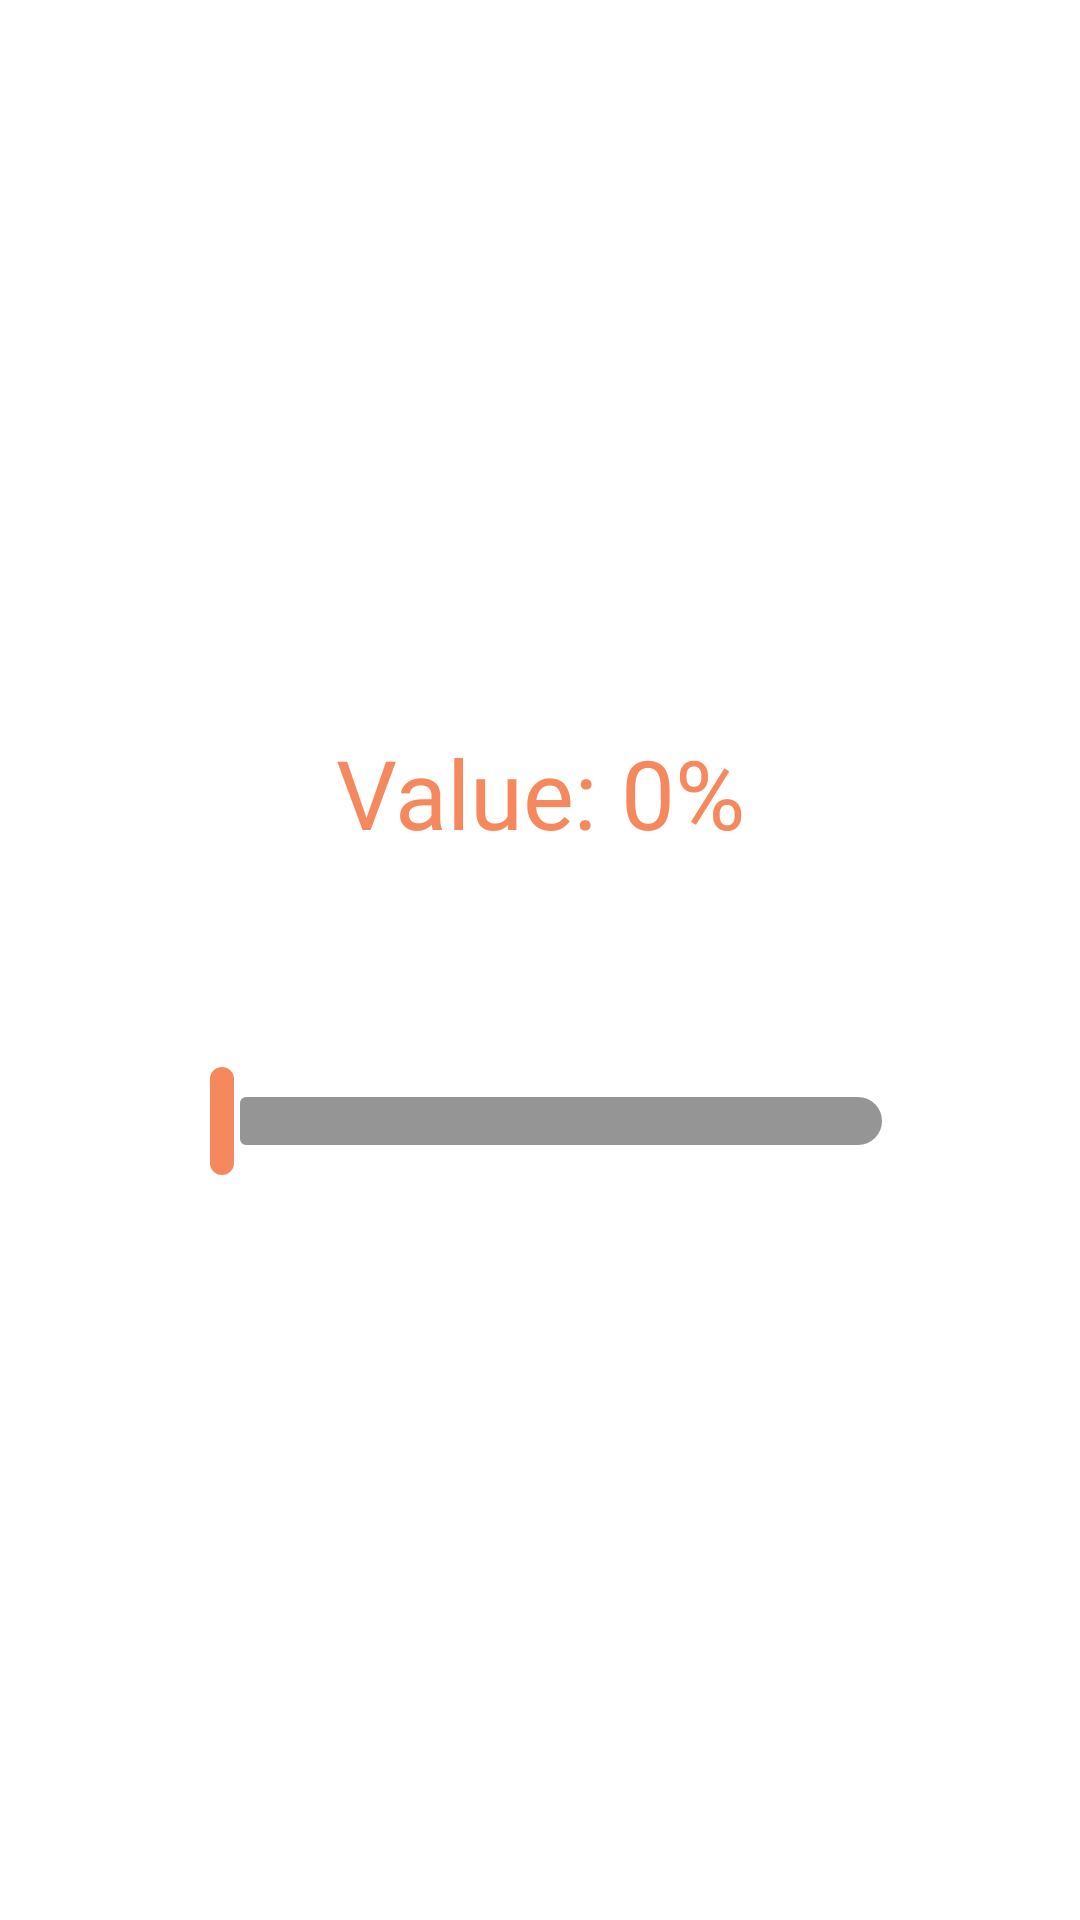

Android layout source for this screen:
<!-- AndroidManifest.xml: application theme Theme.AllinOne -->
<!-- res/layout/activity_slider_value.xml -->
<?xml version="1.0" encoding="utf-8"?>
<androidx.constraintlayout.widget.ConstraintLayout xmlns:android="http://schemas.android.com/apk/res/android"
    xmlns:app="http://schemas.android.com/apk/res-auto"
    xmlns:tools="http://schemas.android.com/tools"
    android:id="@+id/main"
    android:layout_width="match_parent"
    android:layout_height="match_parent"
    tools:context=".activities.SliderValue"
    android:background="@color/white">

    <LinearLayout
        android:layout_width="wrap_content"
        android:layout_height="wrap_content"
        android:orientation="vertical"
        app:layout_constraintTop_toTopOf="parent"
        app:layout_constraintBottom_toBottomOf="parent"
        app:layout_constraintStart_toStartOf="parent"
        app:layout_constraintEnd_toEndOf="parent">
        <com.google.android.material.textview.MaterialTextView
            android:id="@+id/txt_slider_value"
            android:layout_width="match_parent"
            android:layout_height="wrap_content"
            android:text="@string/zero_slider"
            android:fontFamily="@font/montserrat_semibold"
            android:textSize="32sp"
            android:textColor="@color/orange"
            android:textAlignment="center"
            android:layout_marginBottom="64sp" />
        <com.google.android.material.slider.Slider
            android:id="@+id/btn_slider_value"
            android:layout_width="256sp"
            android:layout_height="wrap_content"
            app:thumbColor="@color/orange"
            app:trackColor="@color/gray"
            app:thumbHeight="36dp"
            app:thumbWidth="8dp"/>

    </LinearLayout>
</androidx.constraintlayout.widget.ConstraintLayout>
<!-- resources referenced by this layout -->
<resources>
  <color name="gray">#959595</color>
  <color name="orange">#F5895D</color>
  <color name="white">#FFFFFFFF</color>
  <string name="zero_slider">Value: 0%</string>
  <style name="Theme.AllinOne" parent="Theme.MaterialComponents.DayNight.NoActionBar">
          
          <item name="colorPrimary">@color/purple_500</item>
          <item name="colorPrimaryVariant">@color/purple_700</item>
          <item name="colorOnPrimary">@color/white</item>
          
          <item name="colorSecondary">@color/teal_200</item>
          <item name="colorSecondaryVariant">@color/teal_700</item>
          <item name="colorOnSecondary">@color/black</item>
          
          <item name="android:statusBarColor">?attr/colorOnSecondary</item>
          
      </style>
  <color name="purple_500">#FF6200EE</color>
  <color name="purple_700">#FF3700B3</color>
  <color name="teal_200">#FF03DAC5</color>
  <color name="teal_700">#FF018786</color>
  <color name="black">#FF000000</color>
</resources>
